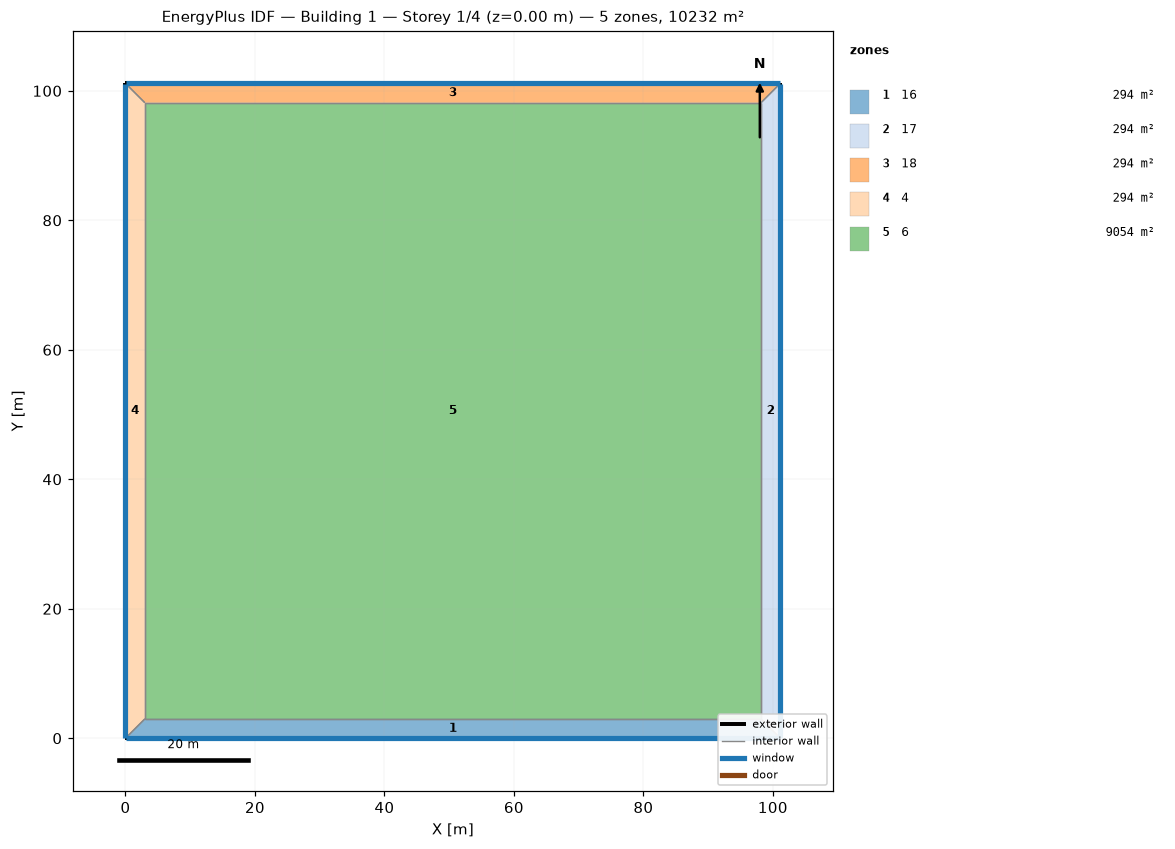
=== STOREY PLAN SPEC (per zone: floor XY polygon, exterior-wall plan segments, windows/doors) ===
zone 1: 16  (294.5 m²)
  floor: (101.15, 0.00) (0.00, 0.00) (3.00, 3.00) (98.15, 3.00)
  exterior wall: (0.00, 0.00) – (101.15, 0.00)  [101.2 m]
    window: (0.03, 0.00) – (101.13, 0.00)  [56.6 m²]
  interior walls: 3
zone 2: 17  (294.5 m²)
  floor: (101.15, 101.15) (101.15, 0.00) (98.15, 3.00) (98.15, 98.15)
  exterior wall: (101.15, 0.00) – (101.15, 101.15)  [101.2 m]
    window: (101.15, 0.03) – (101.15, 101.13)  [56.6 m²]
  interior walls: 3
zone 3: 18  (294.5 m²)
  floor: (0.00, 101.15) (101.15, 101.15) (98.15, 98.15) (3.00, 98.15)
  exterior wall: (101.15, 101.15) – (0.00, 101.15)  [101.2 m]
    window: (101.13, 101.15) – (0.03, 101.15)  [56.6 m²]
  interior walls: 3
zone 4: 4  (294.5 m²)
  floor: (0.00, 0.00) (0.00, 101.15) (3.00, 98.15) (3.00, 3.00)
  exterior wall: (0.00, 101.15) – (0.00, 0.00)  [101.2 m]
    window: (0.00, 101.13) – (0.00, 0.03)  [56.6 m²]
  interior walls: 3
zone 5: 6  (9054.2 m²)
  floor: (3.00, 3.00) (3.00, 98.15) (98.15, 98.15) (98.15, 3.00)
  interior walls: 4

=== DERIVED (storey summary) ===
Building: Building 1
Storey: 1 of 4  (floor level z = 0.00 m)
Storey gross floor area: 10232.0 m²
Zones on this storey: 5
  - 16: floor 294.5 m²; exterior wall 101.2 m (404.6 m²); 1 window(s) 56.6 m²; WWR 14.0%
  - 17: floor 294.5 m²; exterior wall 101.2 m (404.6 m²); 1 window(s) 56.6 m²; WWR 14.0%
  - 18: floor 294.5 m²; exterior wall 101.2 m (404.6 m²); 1 window(s) 56.6 m²; WWR 14.0%
  - 4: floor 294.5 m²; exterior wall 101.2 m (404.6 m²); 1 window(s) 56.6 m²; WWR 14.0%
  - 6: floor 9054.2 m²
Zone adjacency (shared interzone walls):
  - 16 ↔ 17
  - 16 ↔ 4
  - 16 ↔ 6
  - 17 ↔ 18
  - 17 ↔ 6
  - 18 ↔ 4
  - 18 ↔ 6
  - 4 ↔ 6